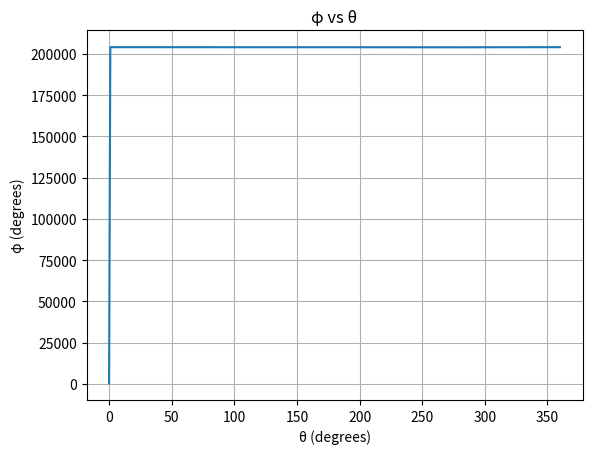
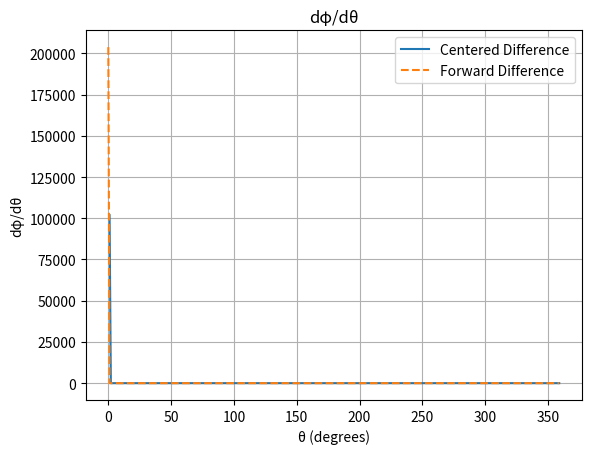
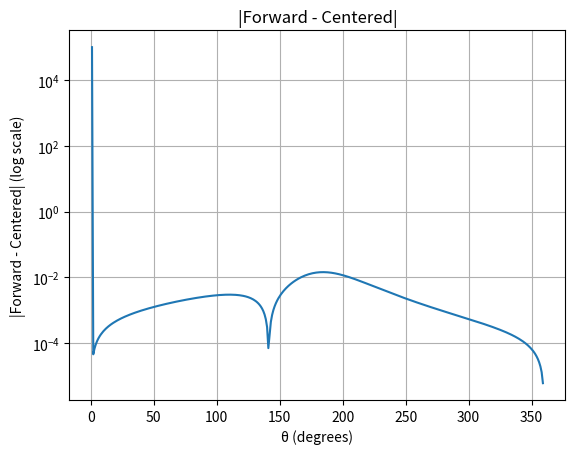
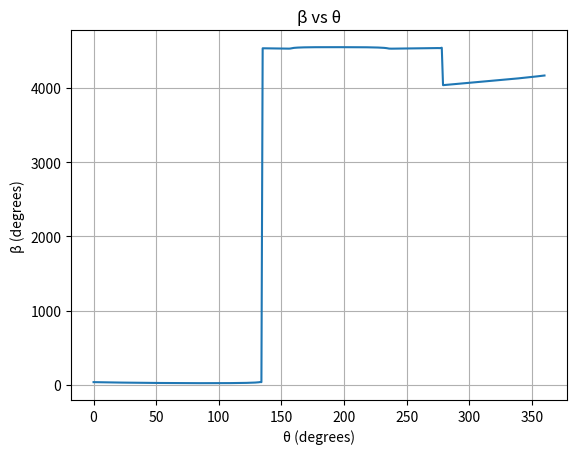
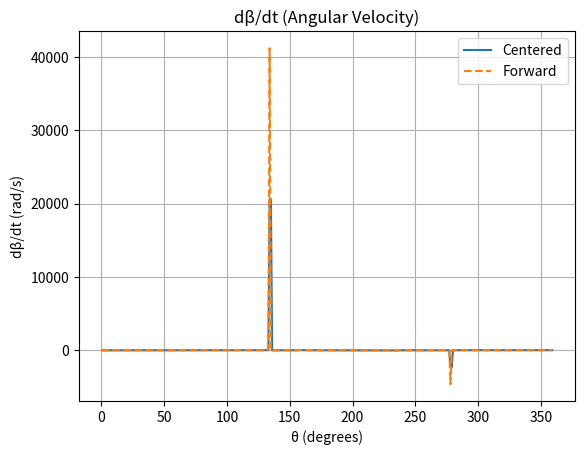
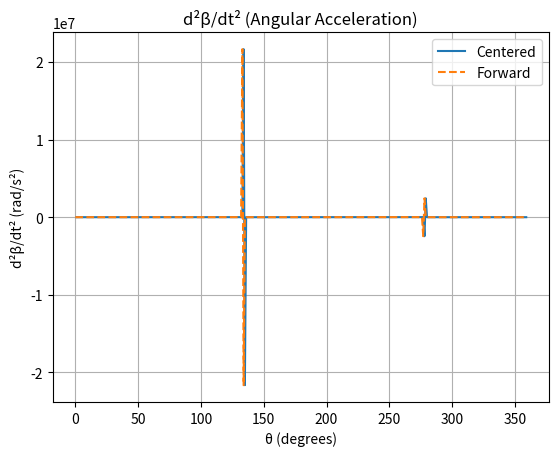
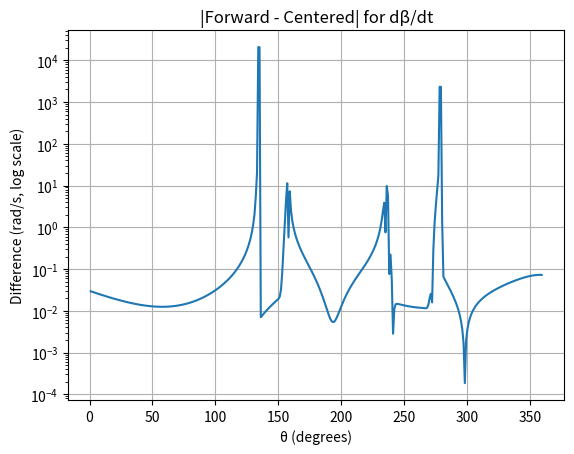
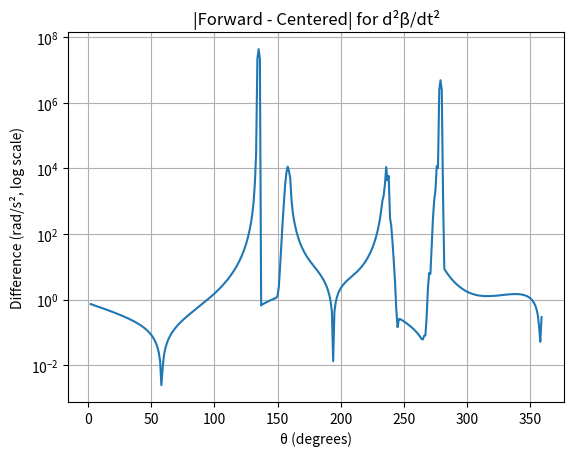

Write the Python code that produced these figures, in order.
# Lab 4 Question 2
# [redacted]
# October 15, 2025
import numpy as np
import math
import matplotlib.pyplot as plt

# Link lengths
r1 = 7.10
r2 = 2.36
r3 = 6.68
r4 = 1.94

# Results storage
results = []

# Set initial guesses ONCE - will be carried over
theta2 = math.radians(45)
theta3 = math.radians(180)

def f1(th2, th3):
    return (r2 * np.cos(th2)) + (r3*np.cos(th3)) - (r4*np.cos(theta)) - r1

def f2(th2, th3):
    return (r2 * np.sin(th2)) + (r3*np.sin(th3)) - (r4*np.sin(theta))

def df1_dth2(th2, th3):
    return -r2 * np.sin(th2)

def df1_dth3(th2, th3):
    return -r3 * np.sin(th3)

def df2_dth2(th2, th3):
    return r2 * np.cos(th2)

def df2_dth3(th2, th3):
    return r3 * np.cos(th3)

# Iterate over input angles
for input_angle in range(0, 361):
    theta = math.radians(input_angle)
    
    # Newton's method
    for _ in range(100):
        F = np.array([f1(theta2, theta3), f2(theta2, theta3)])
        
        Jac = np.array([
            [df1_dth2(theta2, theta3), df1_dth3(theta2, theta3)],
            [df2_dth2(theta2, theta3), df2_dth3(theta2, theta3)]
        ])
        
        delta = np.linalg.solve(Jac, F)
        
        theta2 -= delta[0]
        theta3 -= delta[1]
        
        if np.linalg.norm(delta) < 1e-10:
            break
    
    results.append((input_angle, math.degrees(theta2), math.degrees(theta3)))

# Separate x, y values for easier plotting
x_angles = [r[0] for r in results]
phi = [r[1] for r in results]

# Compute derivatives
forward_diff = []
centered_diff = []

# Forward difference
for i in range(len(x_angles) - 1):
    forward_diff.append((phi[i+1] - phi[i]) / 1)

# Centered difference
for i in range(1, len(x_angles) - 1):
    centered_diff.append((phi[i+1] - phi[i-1]) / 2)

# Plot 1: φ vs θ
plt.figure()
plt.plot(x_angles, phi)
plt.title('φ vs θ')
plt.xlabel('θ (degrees)')
plt.ylabel('φ (degrees)')
plt.grid(True)
plt.show()

# Plot 2: Forward and Centered Difference
plt.figure()
plt.plot(x_angles[1:-1], centered_diff, label='Centered Difference')
plt.plot(x_angles[:-1], forward_diff, label='Forward Difference', linestyle='dashed')
plt.title('dφ/dθ')
plt.xlabel('θ (degrees)')
plt.ylabel('dφ/dθ')
plt.legend()
plt.grid(True)
plt.show()

# Plot 3: Difference between Forward and Centered
diff_plot = []
for i in range(len(centered_diff)):
    diff_plot.append(abs(forward_diff[i+1] - centered_diff[i]))

plt.figure()
plt.semilogy(x_angles[1:-1], diff_plot)
plt.title('|Forward - Centered|')
plt.xlabel('θ (degrees)')
plt.ylabel('|Forward - Centered| (log scale)')
plt.grid(True)
plt.show()

######## PART II ########

# Compute alpha based on phi
alpha = [x + 149 for x in phi]

# Link lengths for second linkage
r1 = 1.23
r2 = 1.26
r3 = 1.82
r4 = 2.35

# Results storage
results = []

# Set initial guesses ONCE - will be carried over
theta2 = math.radians(45)
theta3 = math.radians(180)

# Iterate over input angles
for input_angle in alpha:
    theta = math.radians(input_angle)
    
    # Newton's method
    for _ in range(100):
        F = np.array([f1(theta2, theta3), f2(theta2, theta3)])
        
        Jac = np.array([
            [df1_dth2(theta2, theta3), df1_dth3(theta2, theta3)],
            [df2_dth2(theta2, theta3), df2_dth3(theta2, theta3)]
        ])
        
        delta = np.linalg.solve(Jac, F)
        
        theta2 -= delta[0]
        theta3 -= delta[1]
        
        if np.linalg.norm(delta) < 1e-10:
            break
    
    results.append((input_angle, theta2, theta3))

# Separate values
beta = [r[1] for r in results]

### Find dβ/dθ ###
b_forward_diff = []
b_centered_diff = []

dtheta_rad = math.radians(1)

# Forward difference
for i in range(len(beta) - 1):
    b_forward_diff.append((beta[i+1] - beta[i]) / dtheta_rad)

# Centered difference
for i in range(1, len(beta) - 1):
    b_centered_diff.append((beta[i+1] - beta[i-1]) / (2 * dtheta_rad))

omega = 550 / 60  # rad/s

db_dt_forward = [omega * diff for diff in b_forward_diff]
db_dt_centered = [omega * diff for diff in b_centered_diff]

### Find d²β/dθ² ###
b2_forward_diff = []
b2_centered_diff = []

# Forward difference
for i in range(len(beta) - 2):
    b2_forward_diff.append((beta[i+2] - 2*beta[i+1] + beta[i]) / (dtheta_rad ** 2))

# Centered difference
for i in range(1, len(beta) - 1):
    b2_centered_diff.append((beta[i+1] - 2*beta[i] + beta[i-1]) / (dtheta_rad**2))

db2_dt2_forward = [(omega ** 2) * diff for diff in b2_forward_diff]
db2_dt2_centered = [(omega ** 2) * diff for diff in b2_centered_diff]

# Figure 4: β vs θ
plt.figure()
plt.plot(x_angles, np.degrees(beta))
plt.title('β vs θ')
plt.xlabel('θ (degrees)')
plt.ylabel('β (degrees)')
plt.grid(True)
plt.show()

# Figure 5: dβ/dt (both methods)
plt.figure()
plt.plot(x_angles[1:-1], db_dt_centered, label='Centered')
plt.plot(x_angles[:-1], db_dt_forward, label='Forward', linestyle='dashed')
plt.title('dβ/dt (Angular Velocity)')
plt.xlabel('θ (degrees)')
plt.ylabel('dβ/dt (rad/s)')
plt.legend()
plt.grid(True)
plt.show()

# Figure 6: d²β/dt² (both methods)
plt.figure()
plt.plot(x_angles[1:-1], db2_dt2_centered, label='Centered')
plt.plot(x_angles[:-2], db2_dt2_forward, label='Forward', linestyle='dashed')
plt.title('d²β/dt² (Angular Acceleration)')
plt.xlabel('θ (degrees)')
plt.ylabel('d²β/dt² (rad/s²)')
plt.legend()
plt.grid(True)
plt.show()

# Figure 7: Difference for dβ/dt
diff_vel = []
for i in range(len(db_dt_centered)):
    diff_vel.append(abs(db_dt_forward[i+1] - db_dt_centered[i]))

plt.figure()
plt.semilogy(x_angles[1:-1], diff_vel)
plt.title('|Forward - Centered| for dβ/dt')
plt.xlabel('θ (degrees)')
plt.ylabel('Difference (rad/s, log scale)')
plt.grid(True)
plt.show()

# Figure 8: Difference for d²β/dt²
diff_acc = []
for i in range(len(db2_dt2_centered) - 1):  # Changed from len(db2_dt2_centered)
    diff_acc.append(abs(db2_dt2_forward[i+1] - db2_dt2_centered[i]))

plt.figure()
plt.semilogy(x_angles[2:-1], diff_acc)  # Changed from x_angles[1:-1]
plt.title('|Forward - Centered| for d²β/dt²')
plt.xlabel('θ (degrees)')
plt.ylabel('Difference (rad/s², log scale)')
plt.grid(True)
plt.show()